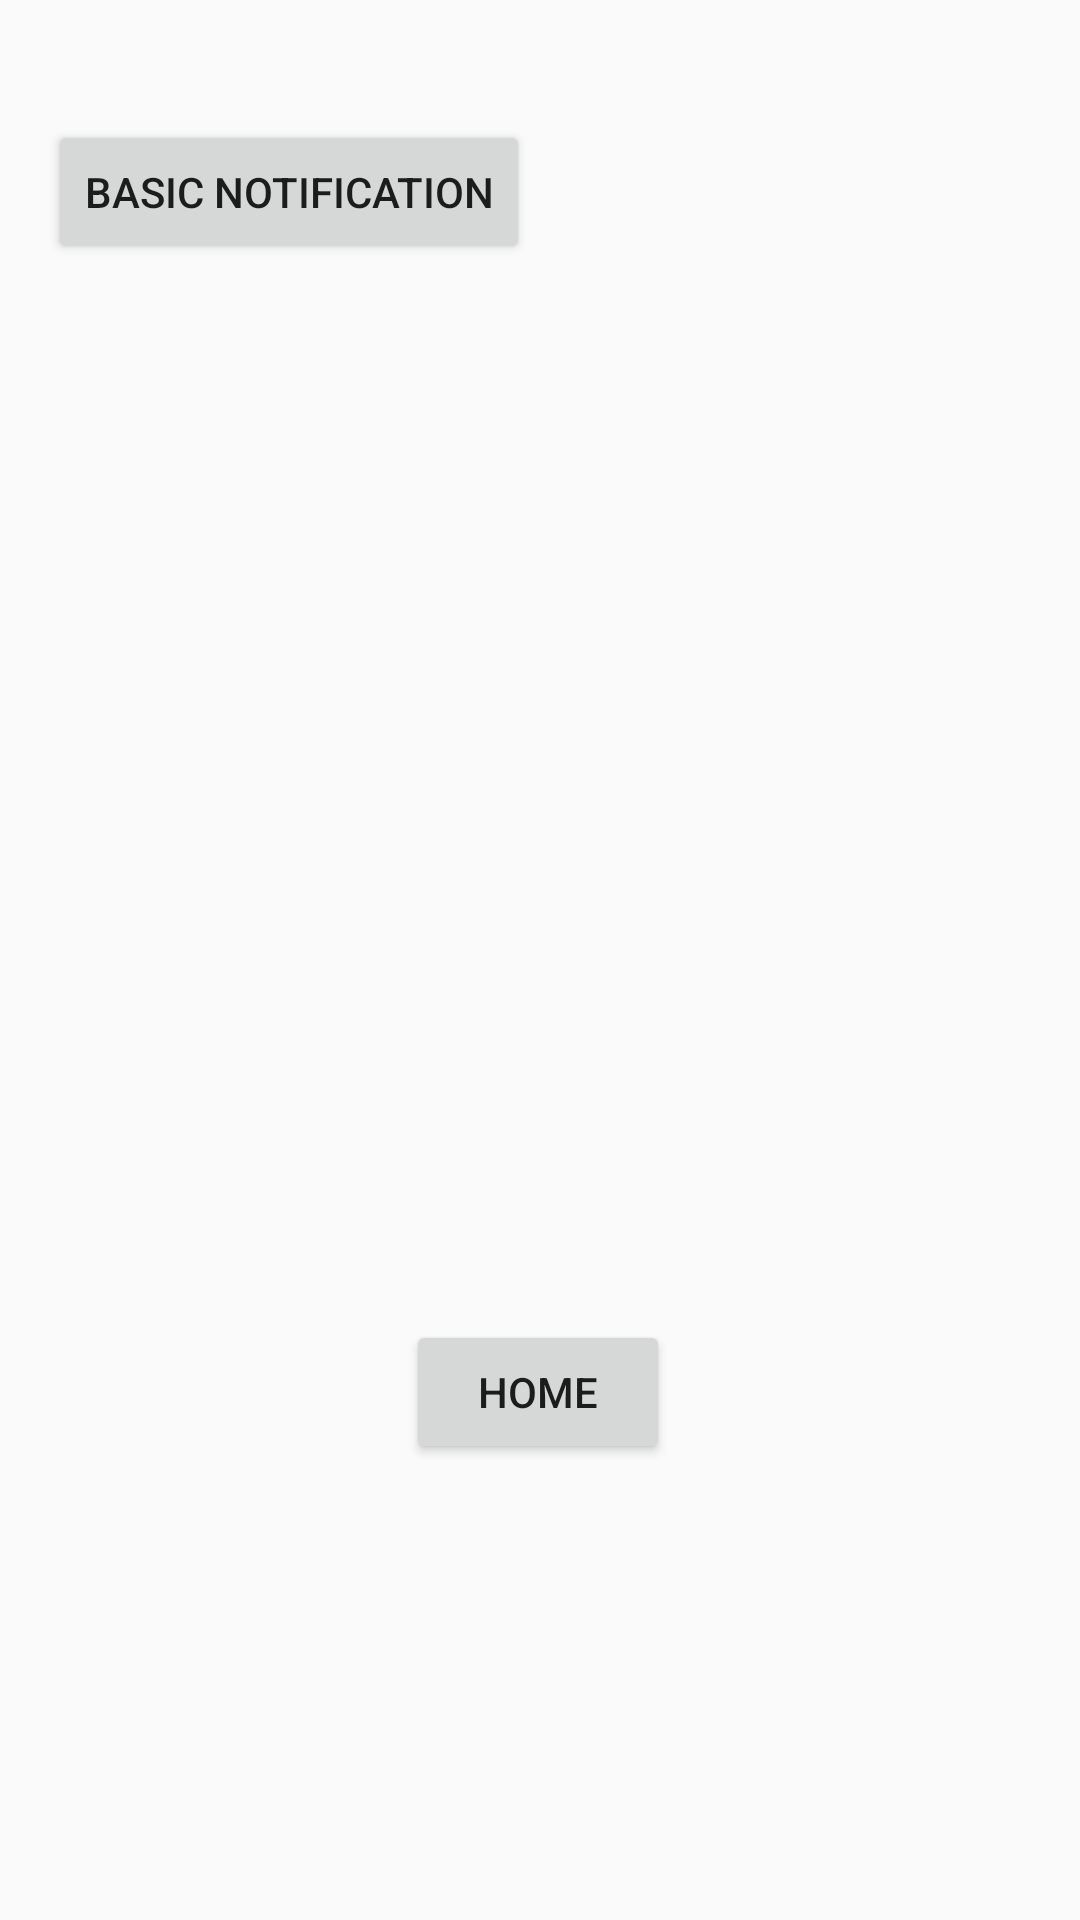

The Android layout XML behind this screen, and the referenced resources:
<!-- AndroidManifest.xml: application theme AppTheme -->
<!-- res/layout/fragment_notification.xml -->
<?xml version="1.0" encoding="utf-8"?>
<androidx.constraintlayout.widget.ConstraintLayout xmlns:android="http://schemas.android.com/apk/res/android"
    xmlns:app="http://schemas.android.com/apk/res-auto"
    xmlns:tools="http://schemas.android.com/tools"
    android:layout_width="match_parent"
    android:layout_height="match_parent"
    tools:context=".Fragments.NotificationFragment">

    <Button
        android:id="@+id/button_notification_basic"
        android:layout_width="wrap_content"
        android:layout_height="wrap_content"
        android:layout_marginStart="16dp"
        android:layout_marginTop="40dp"
        android:text="Basic Notification"
        app:layout_constraintStart_toStartOf="parent"
        app:layout_constraintTop_toTopOf="parent" />

    <Button
        android:id="@+id/button_notification_to_home"
        android:layout_width="wrap_content"
        android:layout_height="wrap_content"
        android:layout_marginBottom="152dp"
        android:text="Home"
        app:layout_constraintBottom_toBottomOf="parent"
        app:layout_constraintEnd_toEndOf="parent"
        app:layout_constraintHorizontal_bias="0.498"
        app:layout_constraintStart_toStartOf="parent" />
</androidx.constraintlayout.widget.ConstraintLayout>
<!-- resources referenced by this layout -->
<resources>
  <style name="AppTheme" parent="Theme.AppCompat.Light.DarkActionBar">
          
          <item name="colorPrimary">@color/colorPrimary</item>
          <item name="colorPrimaryDark">@color/colorPrimaryDark</item>
          <item name="colorAccent">@color/colorAccent</item>
      </style>
  <!-- not gathered from this repository: default colours our renderer supplied (Android Studio template values) -->
  <color name="colorPrimary">#FF6200EE</color>
  <color name="colorPrimaryDark">#FF3700B3</color>
  <color name="colorAccent">#FF03DAC5</color>
</resources>
